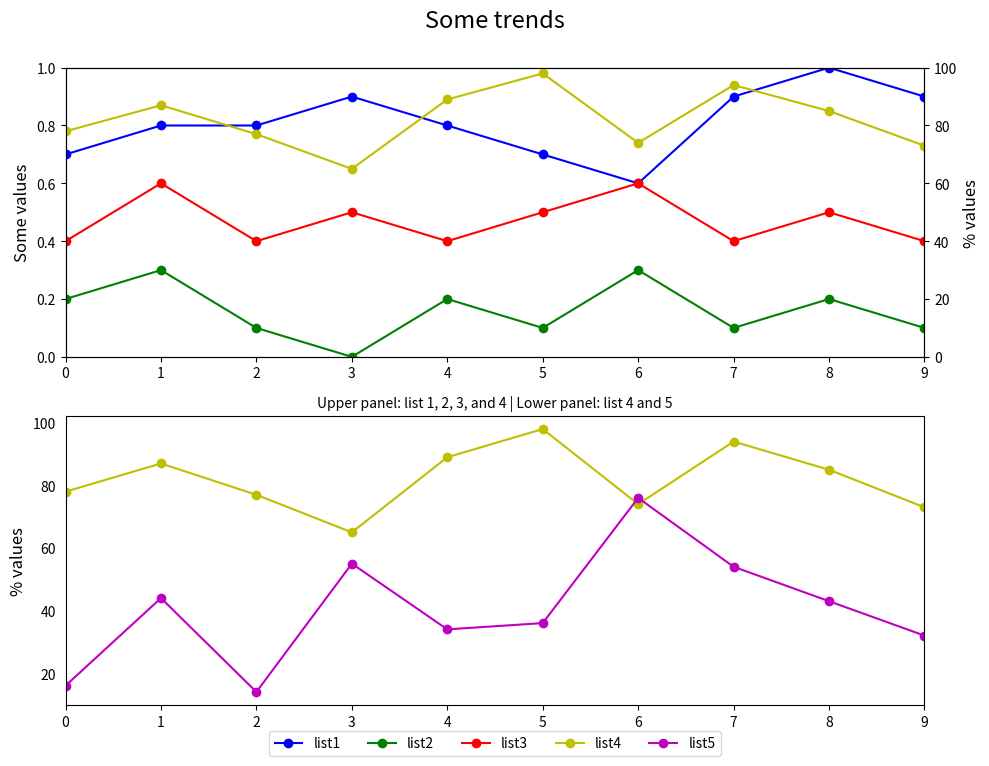

Recreate this plot in Python.

import matplotlib.pyplot as plt

# Data
event_index = ['event 1','event 2','event 3','event 4','event 5','event 6','event 7','event 8','event 9','event 10']
list1 = [0.7, 0.8, 0.8, 0.9, 0.8, 0.7, 0.6, 0.9, 1.0, 0.9]
list2 = [0.2, 0.3, 0.1, 0.0, 0.2, 0.1, 0.3, 0.1, 0.2, 0.1]
list3 = [0.4, 0.6, 0.4, 0.5, 0.4, 0.5, 0.6, 0.4, 0.5, 0.4]
list4 = [78, 87, 77, 65, 89, 98, 74, 94, 85, 73]
list5 = [16, 44, 14, 55, 34, 36, 76, 54, 43, 32]

# Create figure and subplots
fig = plt.figure(figsize=(10, 8))
ax1 = fig.add_subplot(211)
ax2 = ax1.twinx()
ax3 = fig.add_subplot(212)

# First subplot
line1 = ax1.plot(list1, 'bo-', label='list1')
line2 = ax1.plot(list2, 'go-', label='list2')
line3 = ax1.plot(list3, 'ro-', label='list3')
line4 = ax2.plot(list4, 'yo-', label='list4')

# Set limits and labels for first subplot
ax1.set_ylim(0, 1)
ax1.set_xlim(0, len(event_index) - 1)  # x-axis limits from 0 to 9 for len=10 data
ax1.set_ylabel('Some values', fontsize=12)
ax2.set_ylabel('% values', fontsize=12)
ax2.set_ylim(0, 100)

# Second subplot
ax3.set_xlim(0, len(event_index) - 1)
ax3.set_ylabel('% values', fontsize=12)
ax3.plot(list4, 'yo-', label='list4')
line5 = ax3.plot(list5, 'mo-', label='list5')

# Legend for second subplot
lines = line1 + line2 + line3 + line4 + line5
labels = [l.get_label() for l in lines]
ax3.legend(lines, labels, loc='lower center', bbox_to_anchor=(0.5, -0.2), ncol=5)

# Titles
plt.suptitle('Some trends', y=0.95, fontsize=17)
plt.title('Upper panel: list 1, 2, 3, and 4 | Lower panel: list 4 and 5', fontsize=10)

# Optional: Remove y-axis ticks from the second subplot
ax3.tick_params(axis='y', which='both', left=False, right=False)

# Tight layout to adjust spacing
fig.tight_layout(rect=[0, 0, 1, 0.95])
plt.show()
